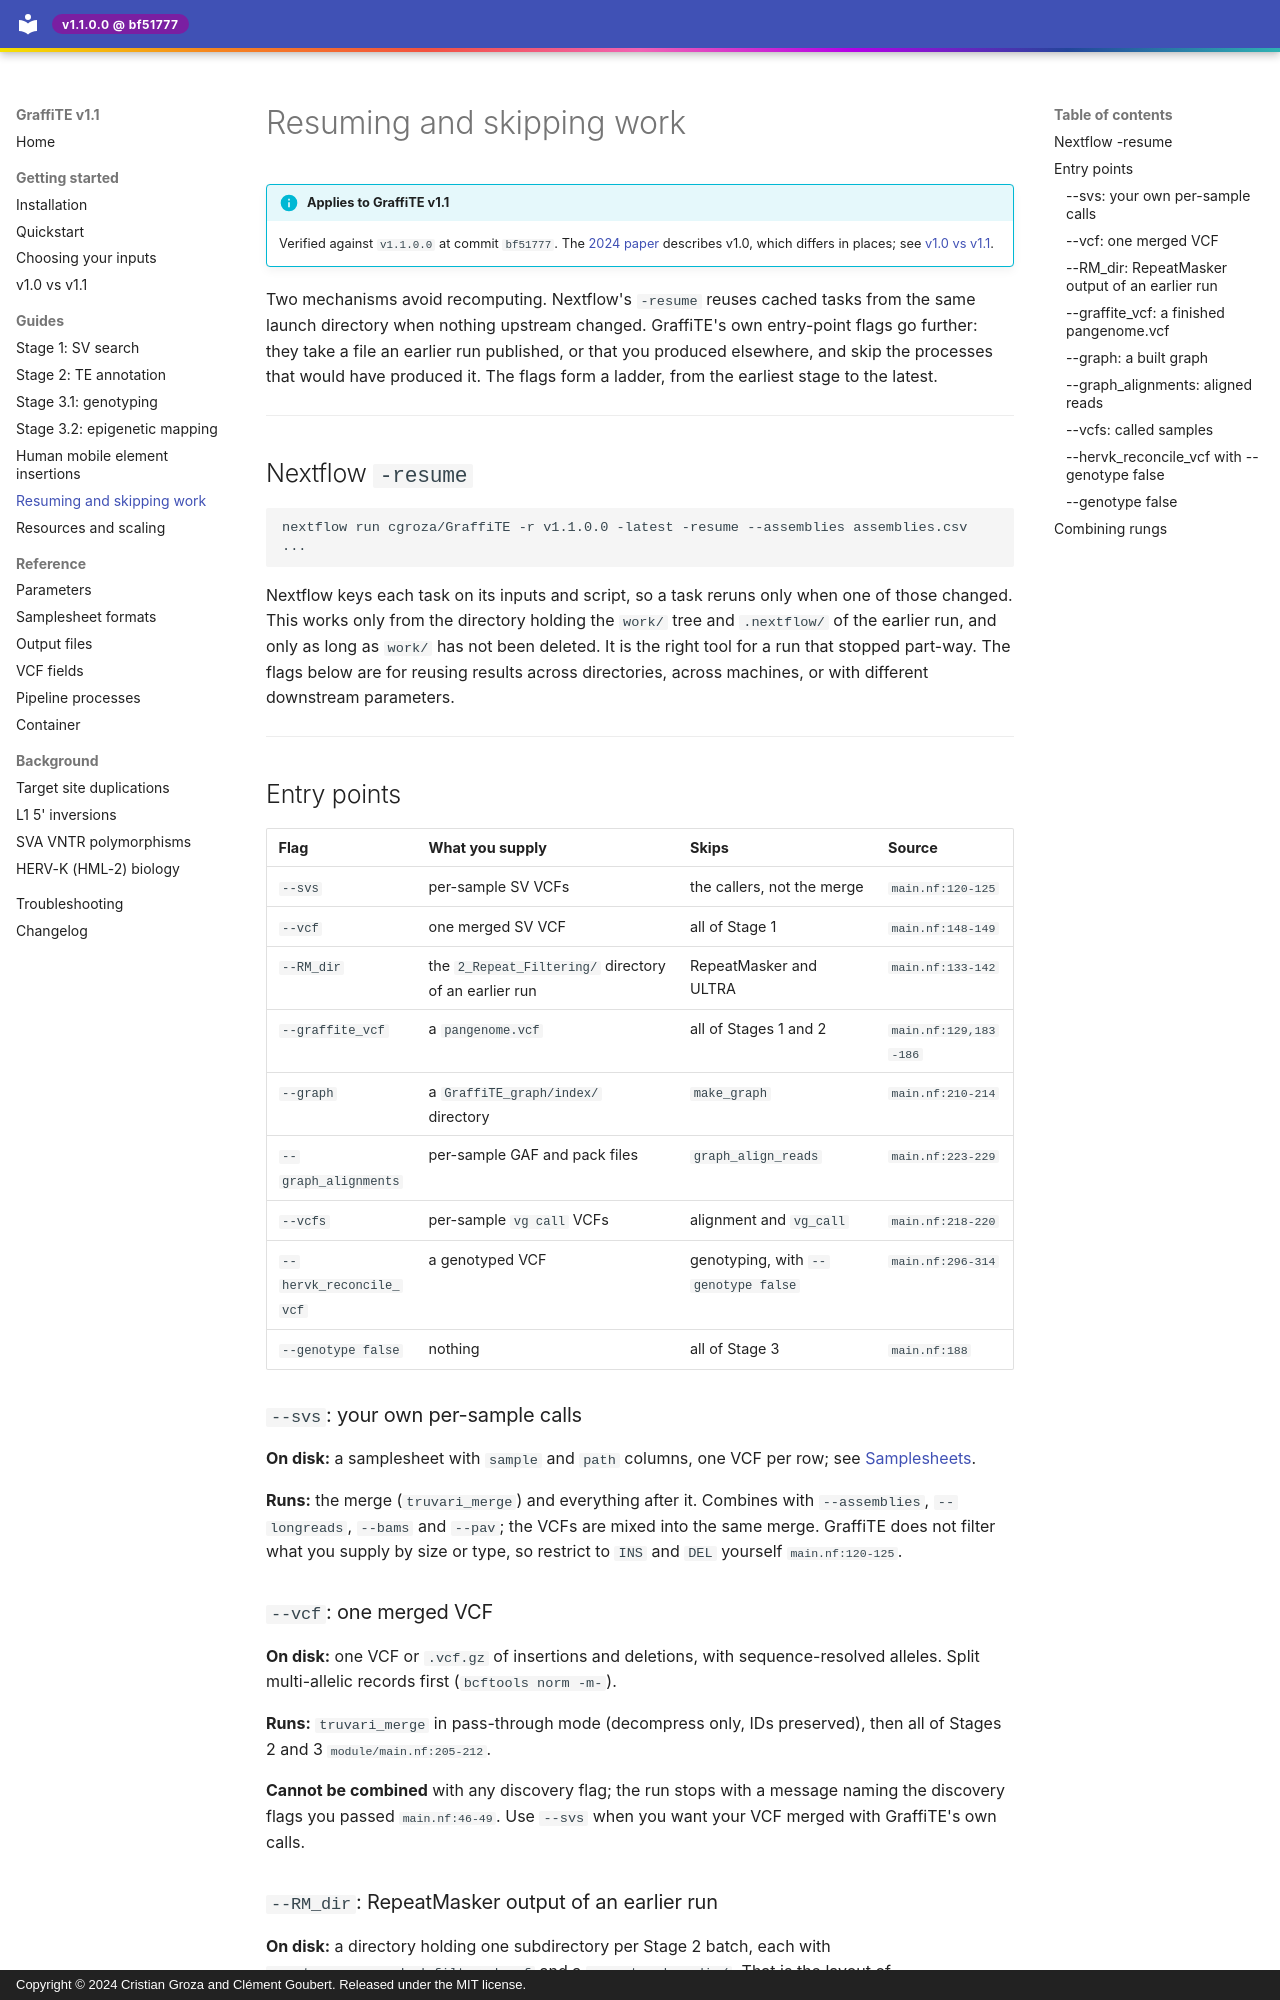

repository: cgroza/GraffiTE · page: guides/skipping-work/index.html · generator: mkdocs · copyright: Copyright © 2024 Cristian Groza and Clément Goubert. Released under the MIT license.

---
title: Resuming and skipping work
description: >-
  Nextflow -resume, and the eight entry points that let a run start from files an earlier run
  produced instead of recomputing them.
---

# Resuming and skipping work

!!! info "Applies to GraffiTE v1.1"
    Verified against `v1.1.0.0` at commit `bf51777`. The
    [2024 paper](https://www.nature.com/articles/s41467-024-53294-2) describes v1.0, which
    differs in places; see [v1.0 vs v1.1](../getting-started/v1.0-vs-v1.1.md).

Two mechanisms avoid recomputing. Nextflow's `-resume` reuses cached tasks from the same launch
directory when nothing upstream changed. GraffiTE's own entry-point flags go further: they take
a file an earlier run published, or that you produced elsewhere, and skip the processes that
would have produced it. The flags form a ladder, from the earliest stage to the latest.

---

## Nextflow `-resume`

```bash
nextflow run cgroza/GraffiTE -r v1.1.0.0 -latest -resume --assemblies assemblies.csv ...
```

Nextflow keys each task on its inputs and script, so a task reruns only when one of those
changed. This works only from the directory holding the `work/` tree and `.nextflow/` of the
earlier run, and only as long as `work/` has not been deleted. It is the right tool for a run
that stopped part-way. The flags below are for reusing results across directories, across
machines, or with different downstream parameters.

---

## Entry points

| Flag | What you supply | Skips | Source |
|---|---|---|---|
| `--svs` | per-sample SV VCFs | the callers, not the merge | <span class="src">`main.nf:120-125`</span> |
| `--vcf` | one merged SV VCF | all of Stage 1 | <span class="src">`main.nf:148-149`</span> |
| `--RM_dir` | the `2_Repeat_Filtering/` directory of an earlier run | RepeatMasker and ULTRA | <span class="src">`main.nf:133-142`</span> |
| `--graffite_vcf` | a `pangenome.vcf` | all of Stages 1 and 2 | <span class="src">`main.nf:129,183-186`</span> |
| `--graph` | a `GraffiTE_graph/index/` directory | `make_graph` | <span class="src">`main.nf:210-214`</span> |
| `--graph_alignments` | per-sample GAF and pack files | `graph_align_reads` | <span class="src">`main.nf:223-229`</span> |
| `--vcfs` | per-sample `vg call` VCFs | alignment and `vg_call` | <span class="src">`main.nf:218-220`</span> |
| `--hervk_reconcile_vcf` | a genotyped VCF | genotyping, with `--genotype false` | <span class="src">`main.nf:296-314`</span> |
| `--genotype false` | nothing | all of Stage 3 | <span class="src">`main.nf:188`</span> |

### `--svs`: your own per-sample calls

**On disk:** a samplesheet with `sample` and `path` columns, one VCF per row; see
[Samplesheets](../reference/samplesheets.md).

**Runs:** the merge (`truvari_merge`) and everything after it. Combines with `--assemblies`,
`--longreads`, `--bams` and `--pav`; the VCFs are mixed into the same merge. GraffiTE does not
filter what you supply by size or type, so restrict to `INS` and `DEL` yourself
<span class="src">`main.nf:120-125`</span>.

### `--vcf`: one merged VCF

**On disk:** one VCF or `.vcf.gz` of insertions and deletions, with sequence-resolved alleles.
Split multi-allelic records first (`bcftools norm -m-`).

**Runs:** `truvari_merge` in pass-through mode (decompress only, IDs preserved), then all of
Stages 2 and 3 <span class="src">`module/main.nf:205-212`</span>.

**Cannot be combined** with any discovery flag; the run stops with a message naming the
discovery flags you passed <span class="src">`main.nf:46-49`</span>. Use `--svs` when you want your VCF merged with
GraffiTE's own calls.
